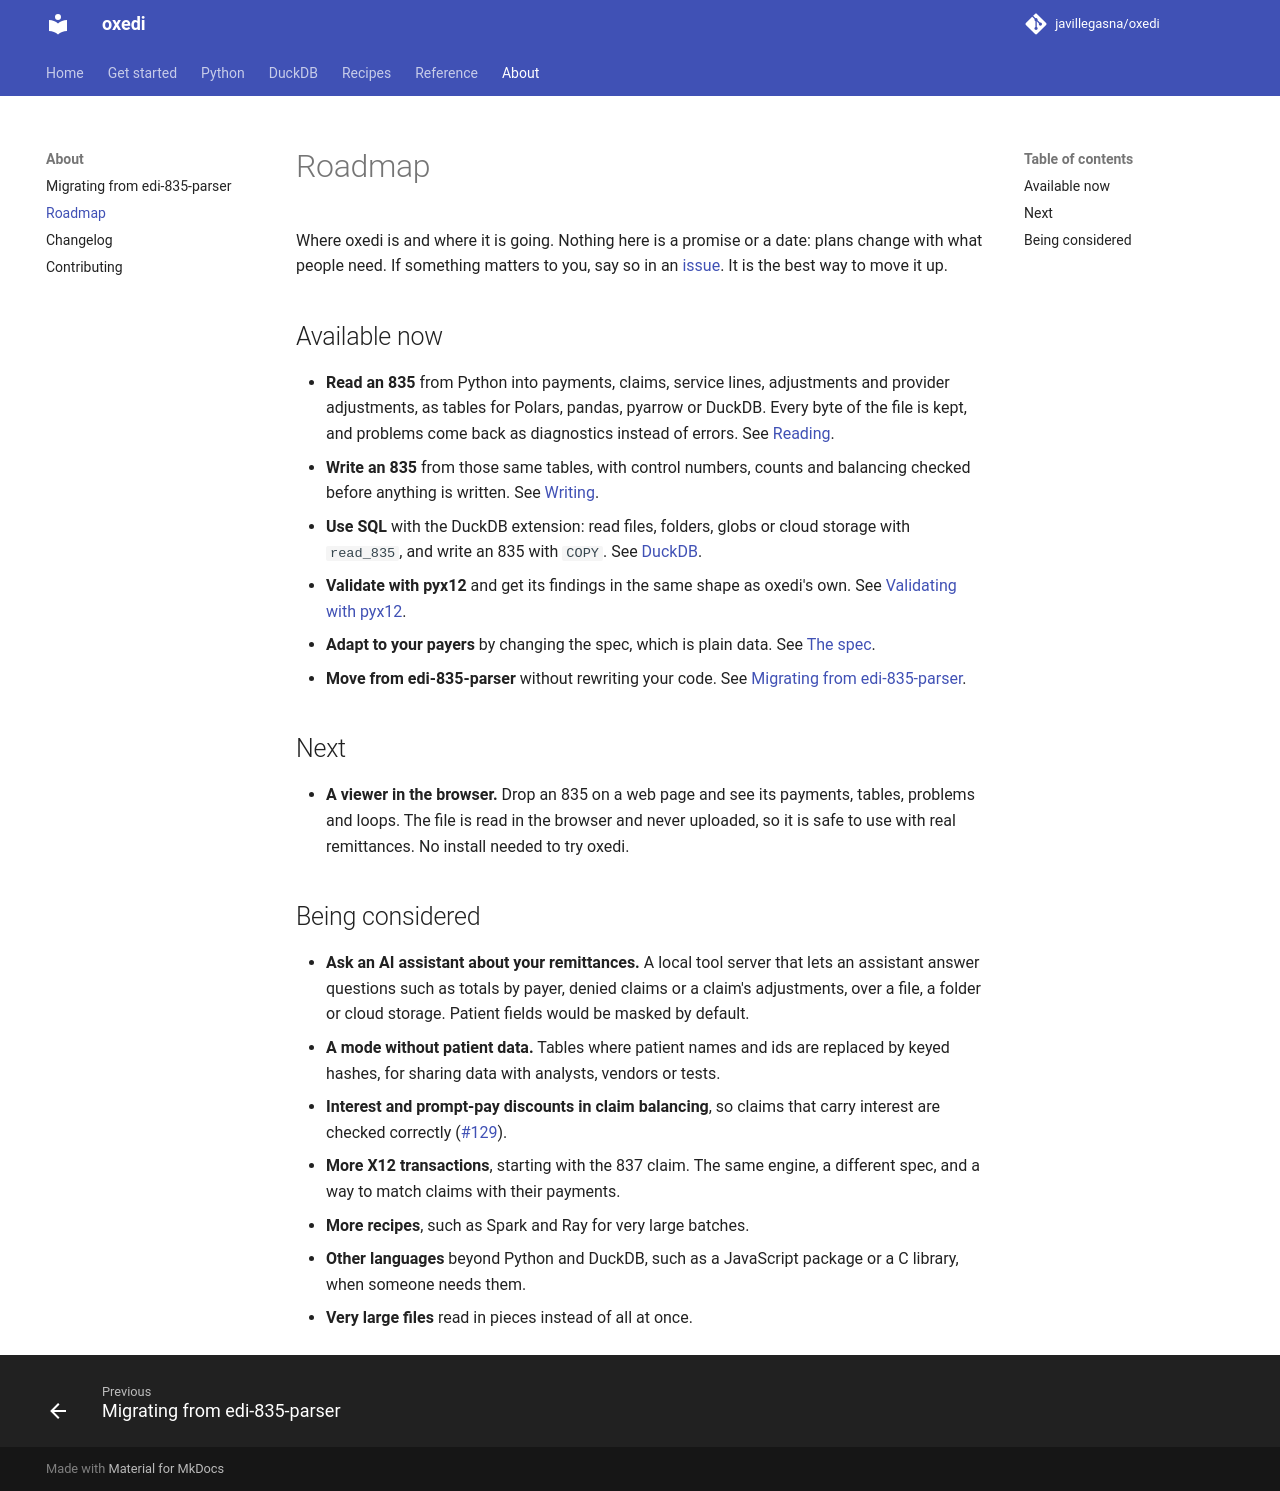

repository: CRYPTONIKAV/oxedi · page: 0.5/roadmap/index.html · generator: mkdocs

# Roadmap

Where oxedi is and where it is going. Nothing here is a promise or a date: plans change with
what people need. If something matters to you, say so in an
[issue](https://github.com/javillegasna/oxedi/issues). It is the best way to move it up.

## Available now

- **Read an 835** from Python into payments, claims, service lines, adjustments and provider
  adjustments, as tables for Polars, pandas, pyarrow or DuckDB. Every byte of the file is kept,
  and problems come back as diagnostics instead of errors. See [Reading](python/reading.md).
- **Write an 835** from those same tables, with control numbers, counts and balancing checked
  before anything is written. See [Writing](python/writing.md).
- **Use SQL** with the DuckDB extension: read files, folders, globs or cloud storage with
  `read_835`, and write an 835 with `COPY`. See [DuckDB](duckdb/index.md).
- **Validate with pyx12** and get its findings in the same shape as oxedi's own. See
  [Validating with pyx12](python/pyx12.md).
- **Adapt to your payers** by changing the spec, which is plain data. See [The spec](customize/spec.md).
- **Try it in your browser.** Drop an 835 on the [viewer](https://javillegas.dev/oxedi/viewer/)
  and see its payments, tables, problems and loops. The file is read in the browser and never
  uploaded, so it is safe to use with real remittances. See [Try it in your browser](start/viewer.md).
- **Hide patient data.** Replace patient names and ids with keyed tokens and reduce dates, for
  sharing data with analysts, vendors or tests. It works in Python (`parse`, `validate`) and in
  the browser viewer, and comes to DuckDB with the next extension version. See
  [Sharing data without patient information](python/without-patient-data.md).
- **Move from edi-835-parser** without rewriting your code. See
  [Migrating from edi-835-parser](migrating-from-edi-835-parser.md).

## Next

- **Ask an AI assistant about your remittances.** A local tool server that lets an assistant
  answer questions such as totals by payer, denied claims or a claim's adjustments, over a
  file, a folder or cloud storage. Patient fields would be masked by default.

## Being considered

- **More X12 transactions**, starting with the 837 claim. The same engine, a different spec,
  and a way to match claims with their payments.
- **More recipes**, such as Spark and Ray for very large batches.
- **Other languages** beyond Python and DuckDB, such as a JavaScript package or a C library,
  when someone needs them.
- **Very large files** read in pieces instead of all at once.
